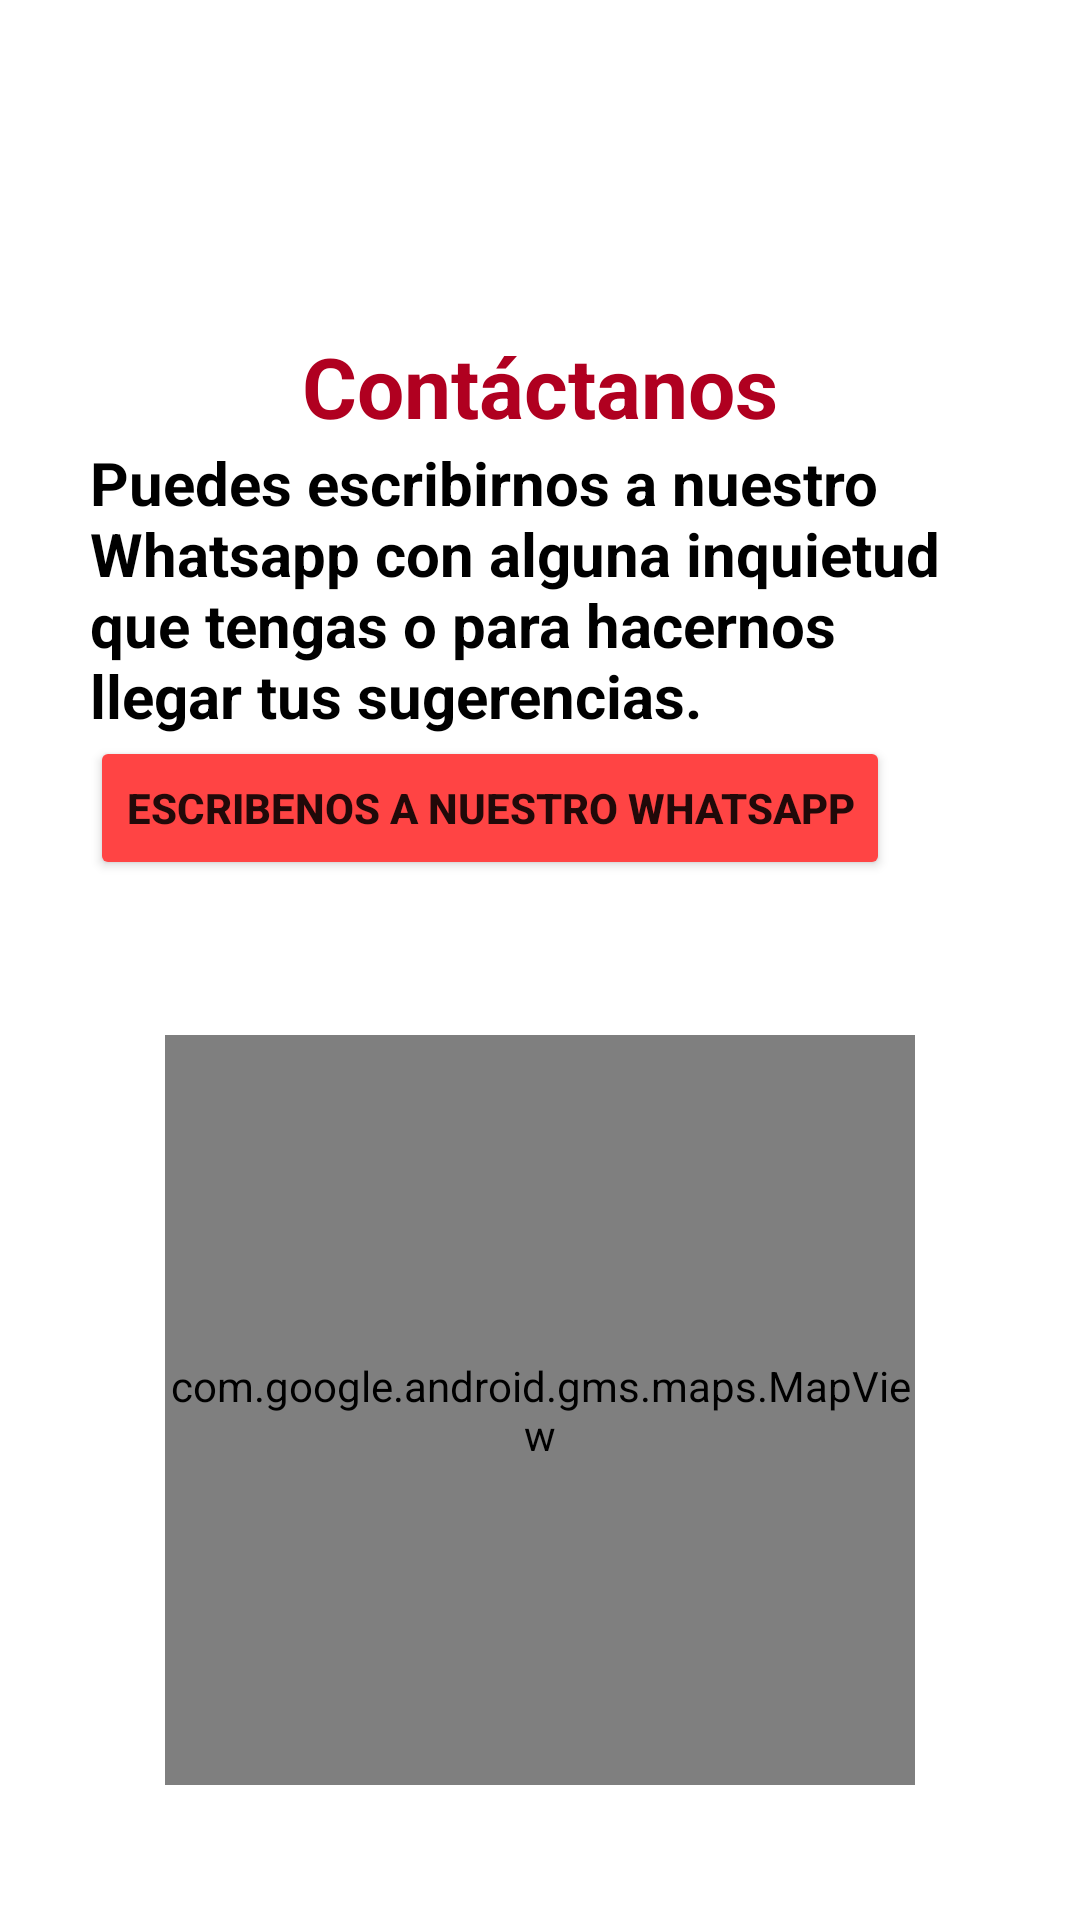

The Android layout XML behind this screen, and the referenced resources:
<!-- AndroidManifest.xml: application theme Theme.App_Rondon -->
<!-- res/layout/fragment_contactenos.xml -->
<?xml version="1.0" encoding="utf-8"?>
<FrameLayout
    xmlns:android="http://schemas.android.com/apk/res/android"
    xmlns:app="http://schemas.android.com/apk/res-auto"
    xmlns:tools="http://schemas.android.com/tools"
    android:layout_width="match_parent"
    android:layout_height="match_parent"
    tools:context=".view.ContactenosFragment">

    <LinearLayout
        android:layout_width="match_parent"
        android:layout_height="match_parent"
        android:layout_gravity="center"
        android:gravity="center"
        android:orientation="vertical">

        <LinearLayout
            android:layout_width="300dp"
            android:layout_height="250dp"
            android:layout_marginTop="50dp"
            android:orientation="vertical">
            <TextView
                android:layout_width="wrap_content"
                android:layout_height="wrap_content"
                android:layout_gravity="center_horizontal"
                android:layout_marginTop="15dp"
                android:text="@string/cont_ctanos"
                android:textSize="28sp"
                android:textStyle="bold"
                android:textColor="@color/design_default_color_error"
                />
            <TextView
                android:layout_width="wrap_content"
                android:layout_height="wrap_content"
                android:layout_gravity="center"
                android:text="@string/puedes_escribirnos_a_nuestro_whatsapp_con_alguna_inquietud_que_tengas_o_para_hacernos_llegar_tus_sugerencias"
                android:textSize="20sp"
                android:textStyle="bold"
                android:textColor="@color/black_text_Color"
                />
            <Button
                android:layout_width="wrap_content"
                android:layout_height="wrap_content"
                android:text="@string/escribenos_a_nuestro_whatsapp"
                android:backgroundTint="@android:color/holo_red_light"
                android:textStyle="bold"
                app:shapeAppearanceOverlay="@style/Button5"
                />
        </LinearLayout>

        <com.google.android.gms.maps.MapView
            android:id="@+id/map_view"
            android:layout_width="250dp"
            android:layout_height="250dp"
            tools:ignore="SpeakableTextPresentCheck"
            android:layout_gravity="center_horizontal">

        </com.google.android.gms.maps.MapView>

    </LinearLayout>

</FrameLayout>
<!-- resources referenced by this layout -->
<resources>
  <color name="black_text_Color">#FF000000</color>
  <string name="cont_ctanos">Contáctanos</string>
  <string name="escribenos_a_nuestro_whatsapp">Escribenos a nuestro whatsapp</string>
  <string name="puedes_escribirnos_a_nuestro_whatsapp_con_alguna_inquietud_que_tengas_o_para_hacernos_llegar_tus_sugerencias">Puedes escribirnos a nuestro Whatsapp con alguna inquietud que tengas o para hacernos llegar tus sugerencias.</string>
  <style name="Theme.App_Rondon" parent="Theme.MaterialComponents.DayNight.NoActionBar">
          
          <item name="colorPrimary">@color/purple_500</item>
          <item name="colorPrimaryVariant">@color/purple_700</item>
          <item name="colorOnPrimary">@color/white</item>
          
          <item name="colorSecondary">@color/teal_200</item>
          <item name="colorSecondaryVariant">@color/teal_700</item>
          <item name="colorOnSecondary">@color/black</item>
          
          <item name="android:statusBarColor" tools:targetApi="l">?attr/colorPrimaryVariant</item>
          
      </style>
  <color name="purple_500">#FF6200EE</color>
  <color name="purple_700">#FF3700B3</color>
  <color name="white">#FFFFFFFF</color>
  <color name="teal_200">#FF03DAC5</color>
  <color name="teal_700">#FF018786</color>
  <color name="black">#FF000000</color>
</resources>
